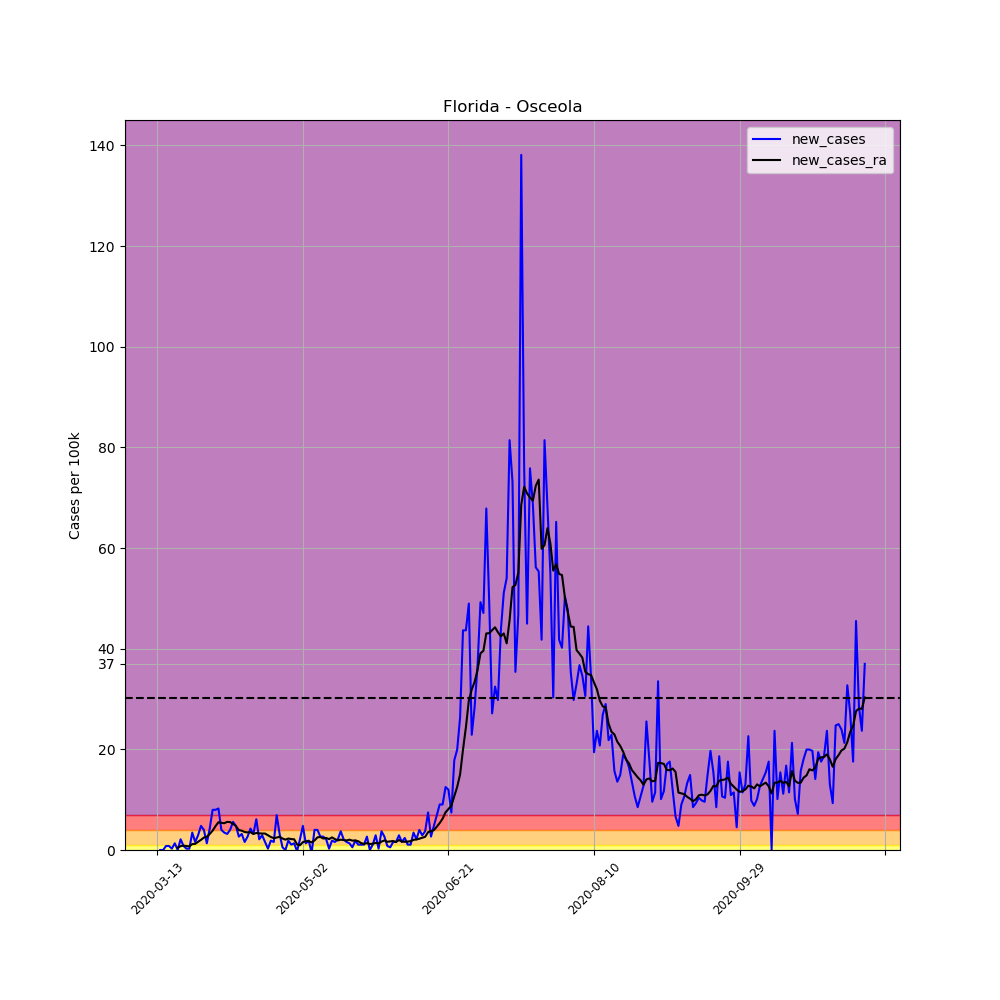

The data file committed next to this chart (first rows):
, date, county, state, fips, cases, deaths, COUNTY, STNAME, CTYNAME, POPESTIMATE2019, per_100k, per_100k_ra, new_cases, new_cases_ra
65765, 2020-03-13, Osceola, Florida, 12097, 1, 0, 97, Florida, Osceola, 375751, 0.2661, , , 
65766, 2020-03-14, Osceola, Florida, 12097, 1, 0, 97, Florida, Osceola, 375751, 0.2661, , 0.0, 
65767, 2020-03-15, Osceola, Florida, 12097, 1, 0, 97, Florida, Osceola, 375751, 0.2661, , 0.0, 
65768, 2020-03-16, Osceola, Florida, 12097, 4, 0, 97, Florida, Osceola, 375751, 1.065, , 0.7984, 
65769, 2020-03-17, Osceola, Florida, 12097, 7, 0, 97, Florida, Osceola, 375751, 1.863, , 0.7984, 
65770, 2020-03-18, Osceola, Florida, 12097, 8, 0, 97, Florida, Osceola, 375751, 2.129, , 0.2661, 
65771, 2020-03-19, Osceola, Florida, 12097, 13, 0, 97, Florida, Osceola, 375751, 3.46, 1.331, 1.331, 
65772, 2020-03-20, Osceola, Florida, 12097, 13, 0, 97, Florida, Osceola, 375751, 3.46, 1.787, 0.0, 0.4562
65773, 2020-03-21, Osceola, Florida, 12097, 21, 0, 97, Florida, Osceola, 375751, 5.589, 2.547, 2.129, 0.7604
65774, 2020-03-22, Osceola, Florida, 12097, 24, 0, 97, Florida, Osceola, 375751, 6.387, 3.422, 0.7984, 0.8744
65775, 2020-03-23, Osceola, Florida, 12097, 25, 0, 97, Florida, Osceola, 375751, 6.653, 4.22, 0.2661, 0.7984
65776, 2020-03-24, Osceola, Florida, 12097, 26, 0, 97, Florida, Osceola, 375751, 6.919, 4.942, 0.2661, 0.7224
65777, 2020-03-25, Osceola, Florida, 12097, 39, 0, 97, Florida, Osceola, 375751, 10.38, 6.121, 3.46, 1.179
65778, 2020-03-26, Osceola, Florida, 12097, 45, 0, 97, Florida, Osceola, 375751, 11.98, 7.338, 1.597, 1.217
65779, 2020-03-27, Osceola, Florida, 12097, 56, 0, 97, Florida, Osceola, 375751, 14.9, 8.973, 2.927, 1.635
65780, 2020-03-28, Osceola, Florida, 12097, 74, 0, 97, Florida, Osceola, 375751, 19.69, 10.99, 4.79, 2.015
65781, 2020-03-29, Osceola, Florida, 12097, 89, 0, 97, Florida, Osceola, 375751, 23.69, 13.46, 3.992, 2.471
65782, 2020-03-30, Osceola, Florida, 12097, 94, 1, 97, Florida, Osceola, 375751, 25.02, 16.08, 1.331, 2.623
65783, 2020-03-31, Osceola, Florida, 12097, 110, 1, 97, Florida, Osceola, 375751, 29.27, 19.28, 4.258, 3.194
65784, 2020-04-01, Osceola, Florida, 12097, 140, 1, 97, Florida, Osceola, 375751, 37.26, 23.12, 7.984, 3.84
65785, 2020-04-02, Osceola, Florida, 12097, 170, 4, 97, Florida, Osceola, 375751, 45.24, 27.87, 7.984, 4.752
65786, 2020-04-03, Osceola, Florida, 12097, 201, 4, 97, Florida, Osceola, 375751, 53.49, 33.38, 8.25, 5.513
65787, 2020-04-04, Osceola, Florida, 12097, 216, 4, 97, Florida, Osceola, 375751, 57.48, 38.78, 3.992, 5.399
65788, 2020-04-05, Osceola, Florida, 12097, 229, 4, 97, Florida, Osceola, 375751, 60.94, 44.1, 3.46, 5.323
65789, 2020-04-06, Osceola, Florida, 12097, 241, 4, 97, Florida, Osceola, 375751, 64.14, 49.69, 3.194, 5.589
65790, 2020-04-07, Osceola, Florida, 12097, 256, 4, 97, Florida, Osceola, 375751, 68.13, 55.24, 3.992, 5.551
65791, 2020-04-08, Osceola, Florida, 12097, 277, 4, 97, Florida, Osceola, 375751, 73.72, 60.45, 5.589, 5.209
65792, 2020-04-09, Osceola, Florida, 12097, 295, 5, 97, Florida, Osceola, 375751, 78.51, 65.2, 4.79, 4.752
65793, 2020-04-10, Osceola, Florida, 12097, 305, 5, 97, Florida, Osceola, 375751, 81.17, 69.16, 2.661, 3.954
65794, 2020-04-11, Osceola, Florida, 12097, 317, 5, 97, Florida, Osceola, 375751, 84.36, 73, 3.194, 3.84
65795, 2020-04-12, Osceola, Florida, 12097, 323, 5, 97, Florida, Osceola, 375751, 85.96, 76.57, 1.597, 3.574
65796, 2020-04-13, Osceola, Florida, 12097, 333, 5, 97, Florida, Osceola, 375751, 88.62, 80.07, 2.661, 3.498
65797, 2020-04-14, Osceola, Florida, 12097, 349, 5, 97, Florida, Osceola, 375751, 92.88, 83.6, 4.258, 3.536
65798, 2020-04-15, Osceola, Florida, 12097, 361, 5, 97, Florida, Osceola, 375751, 96.07, 86.8, 3.194, 3.194
65799, 2020-04-16, Osceola, Florida, 12097, 384, 5, 97, Florida, Osceola, 375751, 102.2, 90.18, 6.121, 3.384
65800, 2020-04-17, Osceola, Florida, 12097, 392, 5, 97, Florida, Osceola, 375751, 104.3, 93.49, 2.129, 3.308
65801, 2020-04-18, Osceola, Florida, 12097, 403, 5, 97, Florida, Osceola, 375751, 107.3, 96.76, 2.927, 3.27
65802, 2020-04-19, Osceola, Florida, 12097, 409, 5, 97, Florida, Osceola, 375751, 108.8, 100, 1.597, 3.27
65803, 2020-04-20, Osceola, Florida, 12097, 410, 5, 97, Florida, Osceola, 375751, 109.1, 103, 0.2661, 2.927
65804, 2020-04-21, Osceola, Florida, 12097, 417, 6, 97, Florida, Osceola, 375751, 111, 105.5, 1.863, 2.585
65805, 2020-04-22, Osceola, Florida, 12097, 423, 6, 97, Florida, Osceola, 375751, 112.6, 107.9, 1.597, 2.357
65806, 2020-04-23, Osceola, Florida, 12097, 449, 7, 97, Florida, Osceola, 375751, 119.5, 110.4, 6.919, 2.471
65807, 2020-04-24, Osceola, Florida, 12097, 461, 7, 97, Florida, Osceola, 375751, 122.7, 113, 3.194, 2.623
65808, 2020-04-25, Osceola, Florida, 12097, 463, 7, 97, Florida, Osceola, 375751, 123.2, 115.3, 0.5323, 2.281
65809, 2020-04-26, Osceola, Florida, 12097, 463, 7, 97, Florida, Osceola, 375751, 123.2, 117.3, 0.0, 2.053
65810, 2020-04-27, Osceola, Florida, 12097, 470, 7, 97, Florida, Osceola, 375751, 125.1, 119.6, 1.863, 2.281
65811, 2020-04-28, Osceola, Florida, 12097, 474, 7, 97, Florida, Osceola, 375751, 126.1, 121.8, 1.065, 2.167
65812, 2020-04-29, Osceola, Florida, 12097, 479, 7, 97, Florida, Osceola, 375751, 127.5, 123.9, 1.331, 2.129
65813, 2020-04-30, Osceola, Florida, 12097, 478, 7, 97, Florida, Osceola, 375751, 127.2, 125, -0.2661, 1.103
65814, 2020-05-01, Osceola, Florida, 12097, 486, 7, 97, Florida, Osceola, 375751, 129.3, 126, 2.129, 0.9505
65815, 2020-05-02, Osceola, Florida, 12097, 504, 8, 97, Florida, Osceola, 375751, 134.1, 127.5, 4.79, 1.559
65816, 2020-05-03, Osceola, Florida, 12097, 509, 8, 97, Florida, Osceola, 375751, 135.5, 129.3, 1.331, 1.749
65817, 2020-05-04, Osceola, Florida, 12097, 516, 8, 97, Florida, Osceola, 375751, 137.3, 131, 1.863, 1.749
65818, 2020-05-05, Osceola, Florida, 12097, 514, 9, 97, Florida, Osceola, 375751, 136.8, 132.5, -0.5323, 1.521
65819, 2020-05-06, Osceola, Florida, 12097, 529, 11, 97, Florida, Osceola, 375751, 140.8, 134.4, 3.992, 1.901
65820, 2020-05-07, Osceola, Florida, 12097, 544, 11, 97, Florida, Osceola, 375751, 144.8, 136.9, 3.992, 2.509
65821, 2020-05-08, Osceola, Florida, 12097, 554, 12, 97, Florida, Osceola, 375751, 147.4, 139.5, 2.661, 2.585
65822, 2020-05-09, Osceola, Florida, 12097, 564, 12, 97, Florida, Osceola, 375751, 150.1, 141.8, 2.661, 2.281
65823, 2020-05-10, Osceola, Florida, 12097, 572, 12, 97, Florida, Osceola, 375751, 152.2, 144.2, 2.129, 2.395
65824, 2020-05-11, Osceola, Florida, 12097, 573, 13, 97, Florida, Osceola, 375751, 152.5, 146.4, 0.2661, 2.167
... 184 more rows
